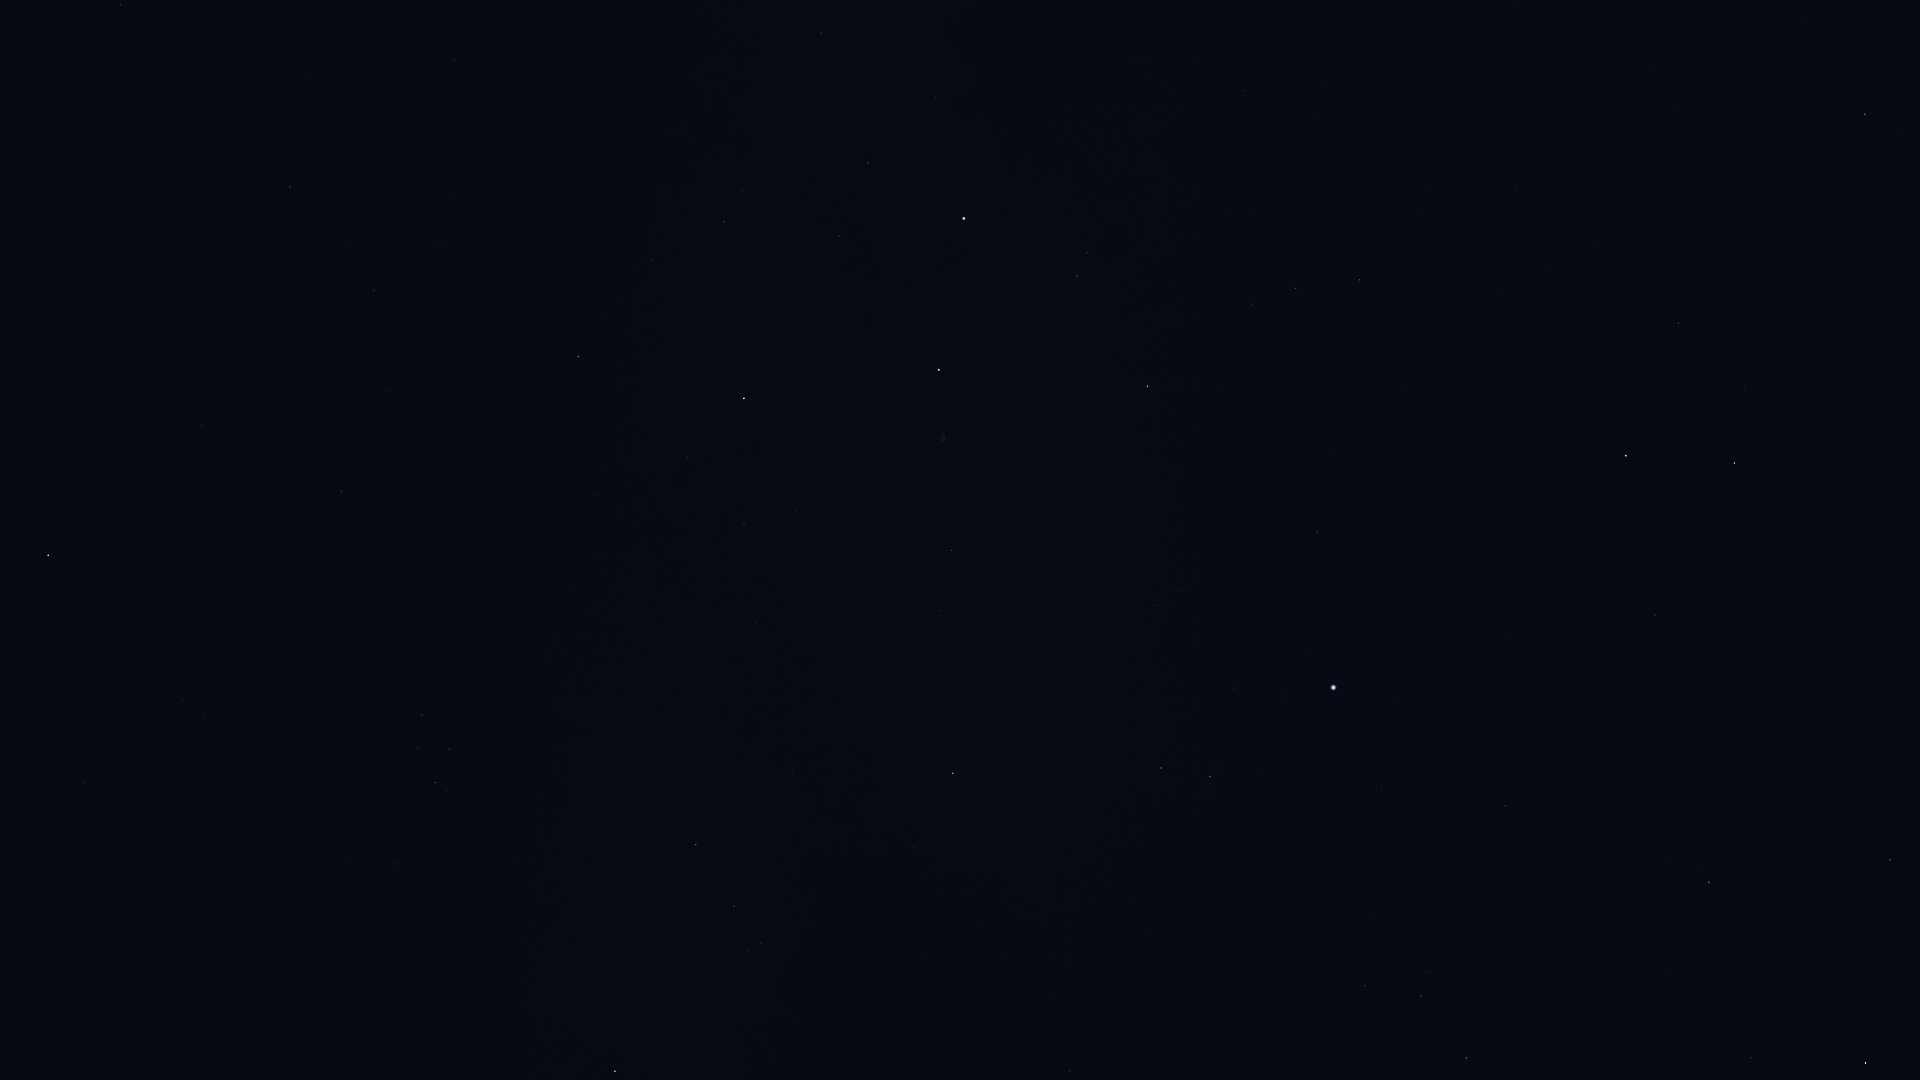

The file beside this chart, header and first rows:
Star_ID, Name, X, Y
81833, HIP 81833, 1890, 860
83207, HIP 83207, 1751, 1058
83608, Alrakis, 1844, 423
83895, Aldhibah, 1865, 114
84380, HIP 84380, 1709, 882
84606, HIP 84606, 1699, 866
85112, HIP 85112, 1667, 862
85670, Rastaban, 1734, 463
86414, HIP 86414, 1655, 615
86782, Alruba, 1691, 411
86974, HIP 86974, 1467, 1058
87585, Grumium, 1678, 323
87808, HIP 87808, 1506, 806
87833, Eltanin, 1626, 456
87933, HIP 87933, 1421, 996
88794, HIP 88794, 1365, 986
90344, Fafnir, 1652, 71
91262, Vega, 1334, 688
91852, Xihe, 1278, 722
92420, Sheliak, 1210, 777
92791, HIP 92791, 1234, 688
93194, Sulafat, 1161, 768
94481, Aladfar, 1182, 591
95771, Anser, 914, 847
95853, HIP 95853, 1296, 288
95947, Albireo, 953, 773
96078, Uruk, 777, 1004
96757, Sham, 761, 943
96837, HIP 96837, 748, 951
97165, Fawaris, 1147, 386
97278, Tarazed, 615, 1071
97365, HIP 97365, 734, 906
98110, HIP 98110, 951, 550
98337, HIP 98337, 696, 845
98543, HIP 98543, 817, 676
98920, HIP 98920, 675, 811
99894, Chechia, 363, 1071
100453, Sadr, 939, 370
101421, Aldulfin, 397, 864
101769, Rotanev, 436, 783
101958, Sualocin, 449, 749
102098, Deneb, 964, 219
102488, Aljanah, 744, 398
103527, Musica, 272, 760
104521, HIP 104521, 204, 718
104780, Solaris, 277, 620
104858, HIP 104858, 183, 700
104987, Kitalpha, 84, 783
105570, HIP 105570, 82, 719
107310, HIP 107310, 440, 245
107315, Enif, 48, 555
107354, HIP 107354, 374, 290
109176, HIP 109176, 290, 187
109352, HIP 109352, 456, 64
